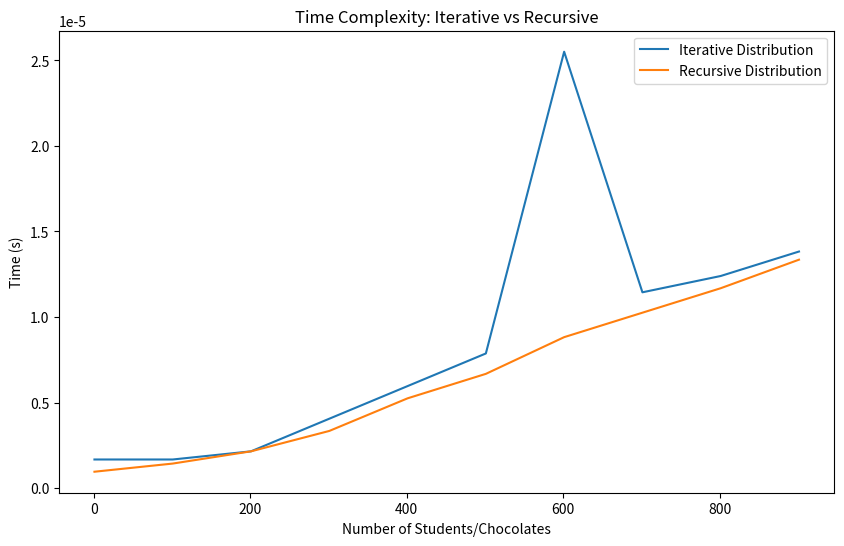
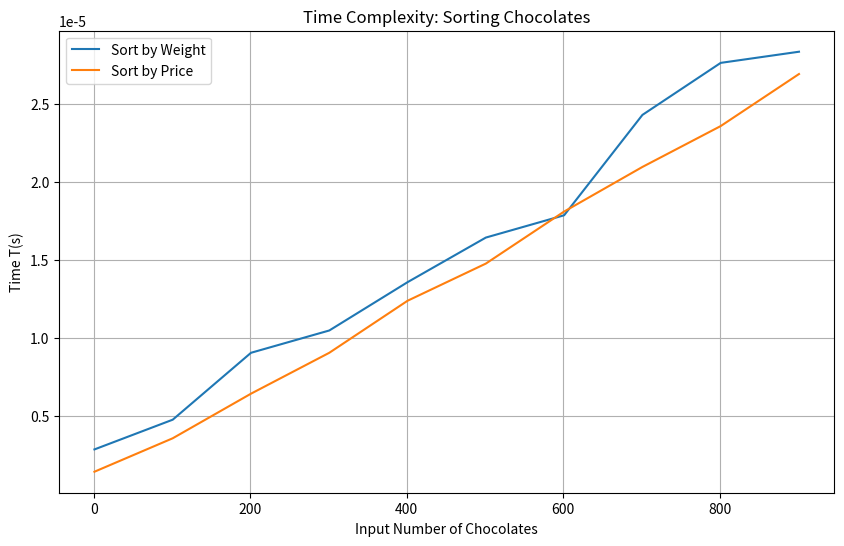
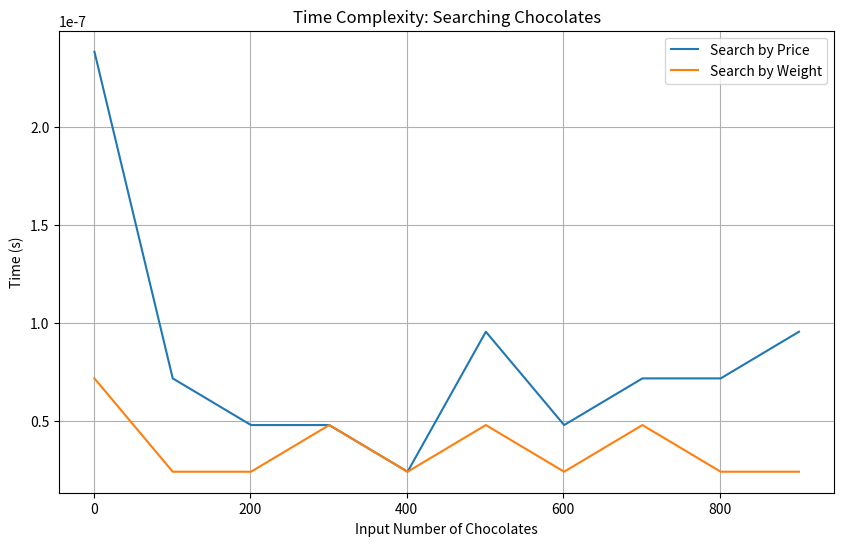

Here is the Python script that generated these plots, in order:
import time
import matplotlib.pyplot as plt  

# Task one
class Chocolates: # chocolate class
    def __init__(self, weight, price, types, ID): # attributes of the class
        self.weight = weight
        self.price = price
        self.types = types
        self.ID = ID

def iterativeChocDist(chocolates, students): # the first way of distributing the chocolates for the students
    distributed_chocolates = [] # chocolate list
    for i in range(len(students)): # for loop
        if i < len(chocolates): # if statement
            distributed_chocolates.append((students[i], chocolates[i]))
        else:
            break # stop the for loop
    return distributed_chocolates

def distribute_chocolates_recursive(chocolates, students, index=0): # the second way of distributing the chocolates for the students
    if index >= len(students) or index >= len(chocolates): # if statement
        return []
    else:
        return [(students[index], chocolates[index])] + distribute_chocolates_recursive(chocolates, students, index + 1)

# Test cases
chocolates = [Chocolates(3, 1, "Milk Chocolate", "001"),
    Chocolates(4, 2, "Carmel Chocolate", "002"),
    Chocolates(1, 4, "Dark Chocolate", "003"),
    Chocolates(2, 3, "White Chocolate", "004"),
    Chocolates(5, 9, "Hazelnut Chocolate", "005"),
    Chocolates(6, 7, "Pumpkin Chocolate", "006"),
    Chocolates(7, 10, "Mint Chocolate", "007"),
    Chocolates(9, 6, "Almond Chocolate", "008"),
    Chocolates(3, 7, "Pistachio Chocolate", "009"),
    Chocolates(8, 8, "Bubbld Chocolate", "010"),]

students = ["Khaled", "Mohammed", "Hamad", "Rashed", "Saif", "Sultan", "Fares", "Abdulla", "Ahmed", "Saeed"]

# Iterative Distribution with timer
start_time = time.time() # will start counting the time
iterative_dist = iterativeChocDist(chocolates, students) # will start counting the time while distributing the chocolate iteratively
end_time = time.time() # will stop the timer

print("Iterative Distribution:")
for student, chocolate in iterative_dist:
    print(f"{student} gets {chocolate.types}")

print(f"\nTime taken for iterative distribution: {end_time - start_time} seconds")

# Recursive Distribution with timer
start_time = time.time() # will start counting the time
recursive_distribution = distribute_chocolates_recursive(chocolates, students) # will start counting the time while distributing the chocolate recursively
end_time = time.time() # will stop the timer

print("\nRecursive Distribution:")
for student, chocolate in recursive_distribution:
    print(f"{student} gets {chocolate.types}")

print(f"\nTime taken for recursive distribution: {end_time - start_time} seconds")

# Complexity Analysis
# O(n) for Big O notation: The time complexity of the iterative and recursive distribution algorithms is linear and is denoted by O(n) in the comment "Use O(n) for the Big O notation." The notation O(n), where n is the amount of the input, indicates that the time required by these methods increases linearly with the size of the input data (in this case, the number of students). This implies that the time it takes the algorithms to distribute chocolates will grow in direct proportion to the number of students.
# Time Complexity: The time complexity of the recursive and iterative functions is O(min(n, m)), where n and m are the number of students and chocolates, respectively. This is because the best-case, average-case, and worst-case possibilities are the same when we cycle through the students list or the chocolates list until we exhaust the smaller list. iterative and recursive distribution algorithms have a time complexity of O(n) in the best, average, and worst-case scenarios, where n is the number of students.
# Space Complexity: Since both functions just store the dispersed chocolates in a list, their space complexity is O(min(n, m)). The number of distributed chocolates, which is constrained by the smaller of the two input lists, determines the spatial complexity.

# Task two
def sort_chocolates_by_weight(chocolates): # sorting the chocolates by weight
    return sorted(chocolates, key=lambda x: x.weight)

def sort_chocolates_by_price(chocolates): # sorting the chocolates by price
    return sorted(chocolates, key=lambda x: x.price)

# Test cases
start_time = time.time() # will start counting the time
sorted_by_weight = sort_chocolates_by_weight(chocolates) # the timer will count the time until the algorithm will sort the chocolates by weight
end_time = time.time() # timer will stop

print("Chocolates sorted by weight:")
for chocolate in sorted_by_weight:
    print(f"Type: {chocolate.types}, Weight: {chocolate.weight}")

print(f"\nTime taken for sorting chocolates by weight: {end_time - start_time} seconds")

start_time = time.time() # will start counting the time
sorted_by_price = sort_chocolates_by_price(chocolates) # the timer will count the time until the algorithm will sort the chocolates by price
end_time = time.time() # timer will stop

print("\nChocolates sorted by price:")
for chocolate in sorted_by_price:
    print(f"Type: {chocolate.types}, Price: {chocolate.price}")

print(f"\nTime taken for sorting chocolates by price: {end_time - start_time} seconds")

# Justification for sorting algorithm choice: We have chosen Python's built-in sorted() function which uses Timsort, a hybrid sorting algorithm derived from merge sort and insertion sort. Timsort is a very effective method for sorting a lot of chocolates since it has a time complexity of O(n log n) in both average and worst-case situations.
# Efficiency discussion: Timsort's efficiency stays optimal with a time complexity of O(n log n) even if the number of chocolates and pupils increases dramatically. This is due to the fact that Timsort works well with partially sorted arrays, which can happen while giving students chocolates. As a result, even with a big input size, the method is still efficient.
# Complexity analysis: Sorting chocolates by price and weight has a time complexity of O(n log n) since the time complexity of Timsort (used in Python's sorted() function) is O(n log n) on average and worst-case situations. Since more space is needed to keep the sorted lists, the space complexity for both sorting processes is O(n), where n is the number of chocolates.

import time
#Task three
def chocolate_price_search(chocolates, price):  #searching chocolate by price
    for student, chocolate in chocolates: #for loop
        if chocolate.price == price: #if statment
            return student
    return None

def chocolate_weight_search(chocolates, weight):  #searching chocolate by weight
    for student, chocolate in chocolates: #for loop
        if chocolate.weight == weight: # if statement
            return student
    return None


# Test cases
price = 4 # Use the same price variable as in Task one
start_time = time.time()
StudentSpecifiedPrice = chocolate_price_search(iterative_dist, price)
end_time = time.time()
StudentSpecifiedPrice = chocolate_price_search(iterative_dist, price)
if StudentSpecifiedPrice:
    print(f"The student who is holding a chocolate with price {price} is: {StudentSpecifiedPrice}")
else:
    print(f"No student is found holding a chocolate with price {price}")
print(f"Time taken for searching chocolates by price: {end_time - start_time} seconds")

weight = 7 # Use the same weight variable as in Task one
start_time = time.time()
StudentSpecifiedWeight = chocolate_weight_search(iterative_dist, weight)
end_time = time.time()
StudentSpecifiedWeight = chocolate_weight_search(iterative_dist, weight)
if StudentSpecifiedWeight:
    print(f"The student who is holding a chocolate with weight {weight} is: {StudentSpecifiedWeight}")
else:
    print(f"No student is found holding a chocolate with weight {weight}")
print(f"Time taken for searching chocolates by weight: {end_time - start_time} seconds")

# Graph one
# T(n) of iterative distribution
def iterativeChocDist(n):
    # simulate distribution with n students and n chocolates
    students = list(range(n))
    chocolates = list(range(n))
    return students, chocolates

# T(n) of recursive distribution
def distribute_chocolates_recursive(n):
    # simulate distribution with n students and n chocolates
    students = list(range(n))
    choco = list(range(n))
    return students, choco

input_size = list(range(1, 1001, 100))
iterative_t = []
recursive_t = []

for size in input_size:
    #time for iterative distribution
    start = time.time()
    iterativeChocDist(size)
    end = time.time()
    iterative_t.append(end - start)

    # time for recursive distribution
    start = time.time()
    distribute_chocolates_recursive(size)
    end = time.time()
    recursive_t.append(end - start)

# plot the graph
plt.figure(figsize=(10, 6))
plt.plot(input_size, iterative_t, label='Iterative Distribution')
plt.plot(input_size, recursive_t, label='Recursive Distribution')
plt.xlabel('Number of Students/Chocolates')
plt.ylabel('Time (s)')
plt.title('Time Complexity: Iterative vs Recursive')
plt.legend()
plt.show()
# explaining: When the time complexity for both iterative distribution and recursive distribution is O(n log n), it means that the time taken to distribute chocolates among students using either method grows in proportion to the number of students (n) but with a logarithmic factor.

#Graph two

# Define functions to sort chocolates by weight and price
def sort_chocolates_by_weight(chocolates):
    start = time.time()
    sorted_chocolates = sorted(chocolates, key=lambda x: x.weight)
    end = time.time()
    return end - start

def sort_chocolates_by_price(chocolates):
    start = time.time()
    sorted_chocolates = sorted(chocolates, key=lambda x: x.price)
    end = time.time()
    return end - start

# Vary input size and measure time taken for each sorting method
input_sizes = list(range(1, 1001, 100))
weight_sort_times = []
price_sort_times = []

for size in input_sizes:
    choc = [Chocolates(weight=i, price=0, types="", ID="") for i in range(size)]

    # Time taken for sorting chocolates by weight
    weight_sort_times.append(sort_chocolates_by_weight(choc))

    # Time taken for sorting chocolates by price
    price_sort_times.append(sort_chocolates_by_price(choc))

# Plotting
plt.figure(figsize=(10, 6))
plt.plot(input_sizes, weight_sort_times, label='Sort by Weight')
plt.plot(input_sizes, price_sort_times, label='Sort by Price')
plt.xlabel('Input Number of Chocolates')
plt.ylabel('Time T(s)')
plt.title('Time Complexity: Sorting Chocolates')
plt.legend()
plt.grid(True)
plt.show()

#sorting chocolates with O(nlogn) time complexity means that the sorting algorithm is efficient and can handle larger inputs relatively quickly compared to algorithms with higher time complexities
#graph three

# Function to simulate searching chocolates by price
def chocolate_price_search(chocolates, index):
    start = time.time()
    for _ in range(10):  # Performing the search operation multiple times for accurate measurement
        chocolates[index]
    end = time.time()
    return (end - start) / 10  # Taking average time

# Function to simulate searching chocolates by weight
def chocolate_weight_search(chocolates, index):
    start = time.time()
    for _ in range(10):  # Performing the search operation multiple times for accurate measurement
        chocolates[index]
    end = time.time()
    return (end - start) / 10  # Taking average time

# Vary input size and measure time taken for each searching method
input_sizes = list(range(1, 1001, 100))
price_search_times = []
weight_search_times = []

for size in input_sizes:
    chocolates = [(None, Chocolates(weight=i, price=i, types="", ID="")) for i in range(size)]
    index = size - 1  # Searching for the highest index
    # Time taken for searching chocolates by price
    price_search_times.append(chocolate_price_search(chocolates, index))

    # Time taken for searching chocolates by weight
    weight_search_times.append(chocolate_weight_search(chocolates, index))

# Plotting
plt.figure(figsize=(10, 6))
plt.plot(input_sizes, price_search_times, label='Search by Price')
plt.plot(input_sizes, weight_search_times, label='Search by Weight')
plt.xlabel('Input Number of Chocolates')
plt.ylabel('Time (s)')
plt.title('Time Complexity: Searching Chocolates')
plt.legend()
plt.grid(True)
plt.show()

# Searching by Price O(nlogn): As the number of chocolates (n) increases, the time it takes to find a chocolate by its price grows moderately. It's efficient but not as fast as some other algorithms.

# Searching by Weight  O(logn)): When looking for chocolates by weight, as the number of chocolates increases, the time it takes to find a chocolate grows very slowly. It's highly efficient even with a large number of chocolates.